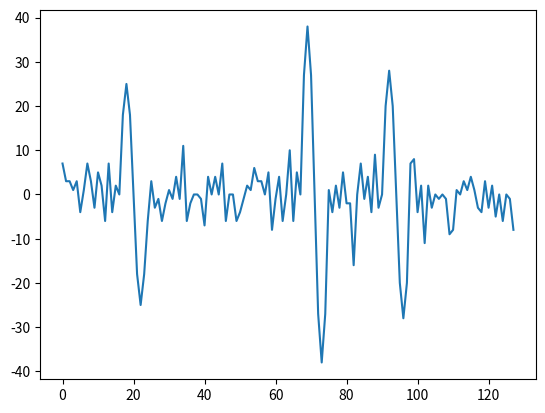

Here is the Python script that generated this plot:
'''
Created on Dec 18, 2016

[redacted]
'''

import numpy as np
from matplotlib import pyplot as pp

def create_signal( amount, mu=0, sigma=1 ):
    return np.random.normal( mu, sigma, amount )

def create_clap( amplitude, samples_per_period ):
    return amplitude*np.sin( 2*np.pi*np.arange( samples_per_period )/samples_per_period ) 

def add_clap( x, loc, nclap, amplitude, samples_per_period ):
    x[loc:loc+samples_per_period] = create_clap( amplitude, samples_per_period )
    nclap = nclap+1
    return (x,nclap)

if __name__ == '__main__':
    
    # Define the parameters of the computer-generated signal.
    SIG_SIGMA=5
    SIG_NUMBER_OF_SAMPLES = 128
    SIG_DATA_DT = np.dtype( np.int16 )
    SIG_NTRIAL = 1
    CLAP_NUMBER_OF_SAMPLES = 8
    CLAP_AMPLITUDE = 32

    # Build the computer-generated signal.
    nclap = 0
    x = create_signal( SIG_NUMBER_OF_SAMPLES, sigma=SIG_SIGMA )
    x,nclap = add_clap( x, 16, nclap, CLAP_AMPLITUDE*0.80, CLAP_NUMBER_OF_SAMPLES )
    x,nclap = add_clap( x, 67, nclap, CLAP_AMPLITUDE*1.20, CLAP_NUMBER_OF_SAMPLES )
    x,nclap = add_clap( x, 90, nclap, CLAP_AMPLITUDE*0.90, CLAP_NUMBER_OF_SAMPLES )
    
    # Convert computer-generated signal into the same type as the real data.
    x = x.astype( SIG_DATA_DT, copy=False )
    
    # Display the clap.
    pp.figure()
    pp.plot( x )
    pp.show()
    
    # Save data
    fname = 'nclap_' + repr(nclap) + '_ntrial_' + repr(SIG_NTRIAL)
    np.savez_compressed( fname, x )
    pass